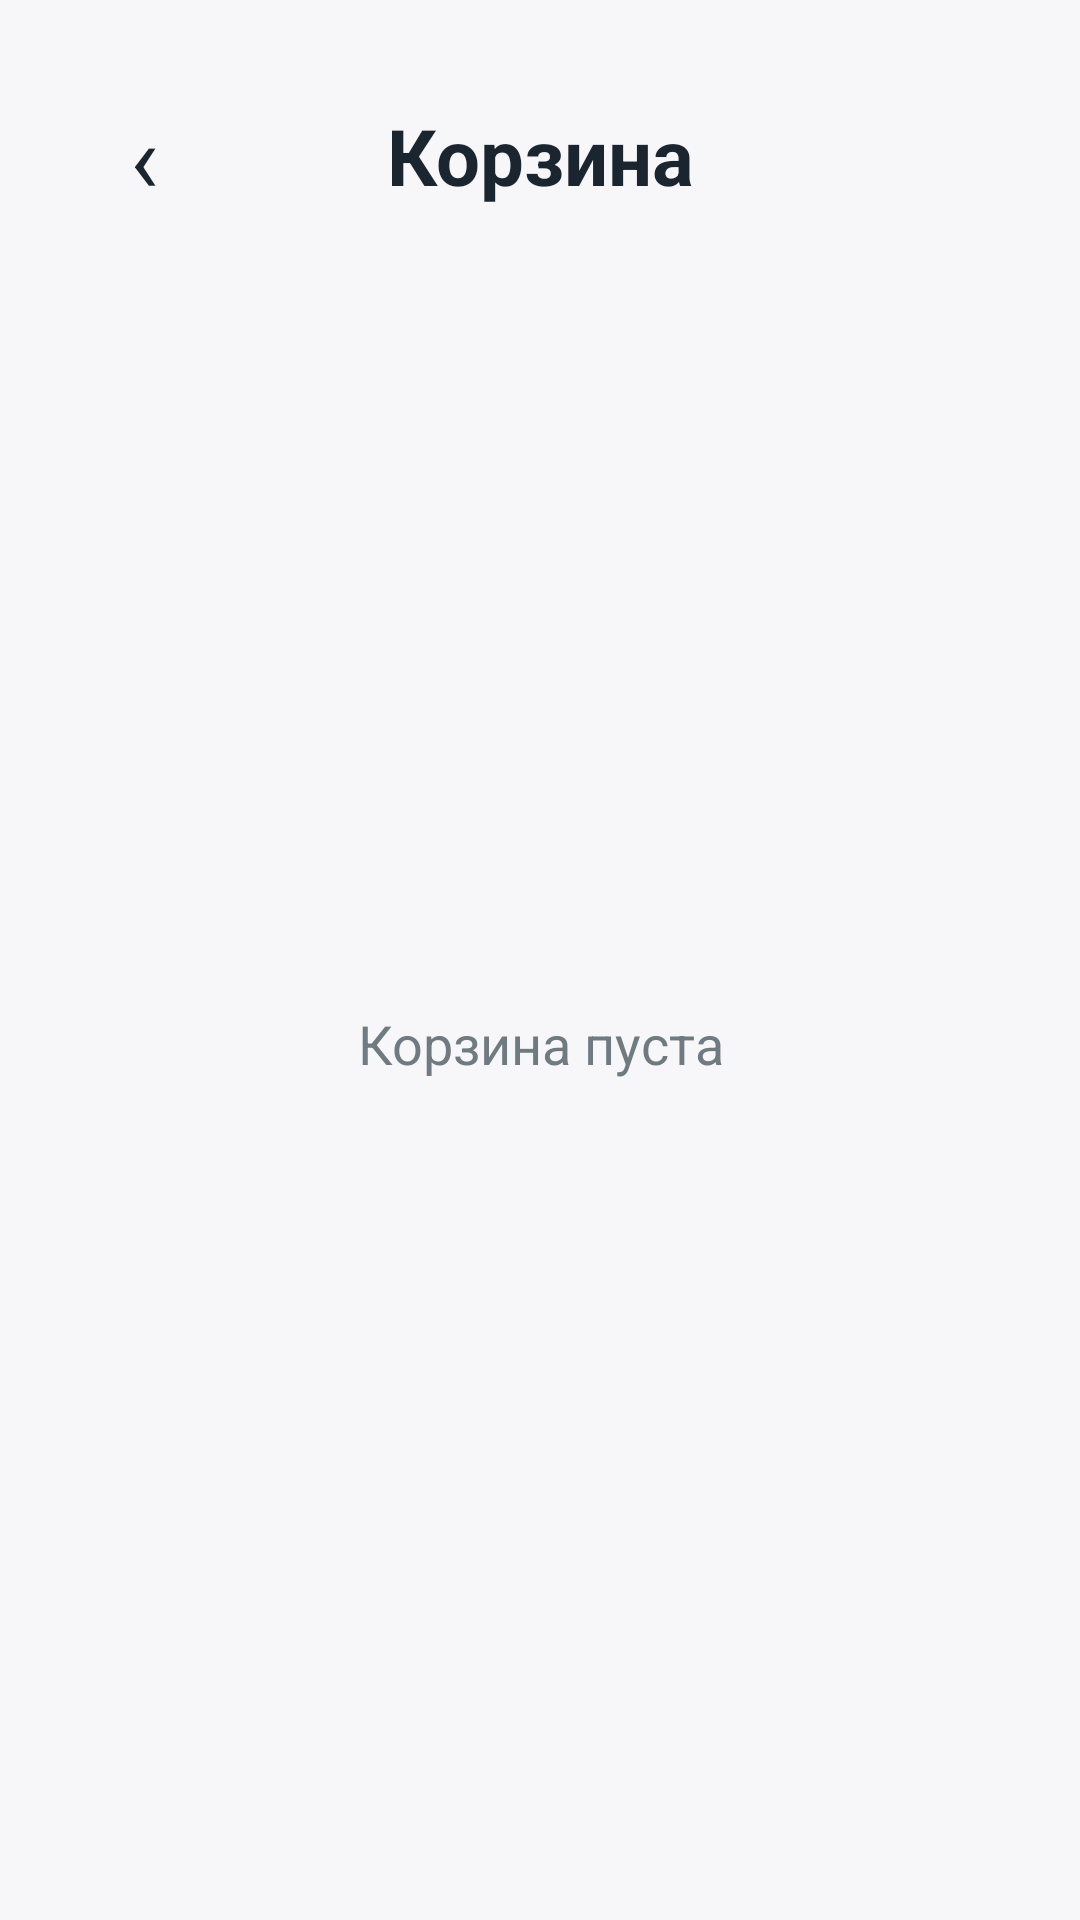

The Android layout XML behind this screen, and the referenced resources:
<!-- AndroidManifest.xml: application theme Theme.Matule -->
<!-- res/layout/fragment_cart.xml -->
<?xml version="1.0" encoding="utf-8"?>
<LinearLayout xmlns:android="http://schemas.android.com/apk/res/android"
    android:layout_width="match_parent"
    android:layout_height="match_parent"
    android:background="@color/matule_background"
    android:orientation="vertical"
    android:paddingStart="24dp"
    android:paddingTop="24dp"
    android:paddingEnd="24dp"
    android:paddingBottom="24dp">

    <LinearLayout
        android:layout_width="match_parent"
        android:layout_height="56dp"
        android:gravity="center_vertical"
        android:orientation="horizontal">

        <TextView
            android:id="@+id/cartBackButton"
            android:layout_width="48dp"
            android:layout_height="48dp"
            android:background="@drawable/bg_shop_round_light"
            android:gravity="center"
            android:text="‹"
            android:textColor="@color/matule_text_dark"
            android:textSize="32sp" />

        <TextView
            android:layout_width="0dp"
            android:layout_height="wrap_content"
            android:layout_weight="1"
            android:gravity="center"
            android:text="@string/cart_title"
            android:textColor="@color/matule_text_dark"
            android:textSize="26sp"
            android:textStyle="bold" />

        <Space
            android:layout_width="48dp"
            android:layout_height="48dp" />
    </LinearLayout>

    <TextView
        android:id="@+id/cartEmptyTextView"
        android:layout_width="match_parent"
        android:layout_height="0dp"
        android:layout_weight="1"
        android:gravity="center"
        android:text="@string/cart_empty"
        android:textColor="@color/matule_text_gray"
        android:textSize="18sp" />

    <ScrollView
        android:id="@+id/cartScrollView"
        android:layout_width="match_parent"
        android:layout_height="0dp"
        android:layout_marginTop="18dp"
        android:layout_weight="1"
        android:fillViewport="false"
        android:visibility="gone">

        <LinearLayout
            android:id="@+id/cartItemsContainer"
            android:layout_width="match_parent"
            android:layout_height="wrap_content"
            android:orientation="vertical"
            android:paddingBottom="12dp" />
    </ScrollView>

    <LinearLayout
        android:id="@+id/cartSummaryContainer"
        android:layout_width="match_parent"
        android:layout_height="wrap_content"
        android:background="@drawable/bg_shop_card"
        android:orientation="vertical"
        android:padding="18dp"
        android:visibility="gone">

        <LinearLayout
            android:layout_width="match_parent"
            android:layout_height="wrap_content"
            android:gravity="center_vertical"
            android:orientation="horizontal">

            <TextView
                android:layout_width="0dp"
                android:layout_height="wrap_content"
                android:layout_weight="1"
                android:text="@string/cart_subtotal"
                android:textColor="@color/matule_text_gray"
                android:textSize="15sp" />

            <TextView
                android:id="@+id/cartSubtotalTextView"
                android:layout_width="wrap_content"
                android:layout_height="wrap_content"
                android:textColor="@color/matule_text_dark"
                android:textSize="16sp"
                android:textStyle="bold" />
        </LinearLayout>

        <LinearLayout
            android:layout_width="match_parent"
            android:layout_height="wrap_content"
            android:layout_marginTop="10dp"
            android:gravity="center_vertical"
            android:orientation="horizontal">

            <TextView
                android:layout_width="0dp"
                android:layout_height="wrap_content"
                android:layout_weight="1"
                android:text="@string/cart_delivery"
                android:textColor="@color/matule_text_gray"
                android:textSize="15sp" />

            <TextView
                android:id="@+id/cartDeliveryTextView"
                android:layout_width="wrap_content"
                android:layout_height="wrap_content"
                android:textColor="@color/matule_text_dark"
                android:textSize="16sp"
                android:textStyle="bold" />
        </LinearLayout>

        <LinearLayout
            android:layout_width="match_parent"
            android:layout_height="wrap_content"
            android:layout_marginTop="14dp"
            android:gravity="center_vertical"
            android:orientation="horizontal">

            <TextView
                android:layout_width="0dp"
                android:layout_height="wrap_content"
                android:layout_weight="1"
                android:text="@string/cart_total"
                android:textColor="@color/matule_text_dark"
                android:textSize="18sp"
                android:textStyle="bold" />

            <TextView
                android:id="@+id/cartTotalTextView"
                android:layout_width="wrap_content"
                android:layout_height="wrap_content"
                android:textColor="@color/matule_primary"
                android:textSize="20sp"
                android:textStyle="bold" />
        </LinearLayout>

        <Button
            android:id="@+id/cartCheckoutButton"
            android:layout_width="match_parent"
            android:layout_height="56dp"
            android:layout_marginTop="18dp"
            android:background="@drawable/bg_blue_button"
            android:text="@string/cart_checkout"
            android:textAllCaps="false"
            android:textColor="@color/matule_white"
            android:textSize="16sp" />
    </LinearLayout>
</LinearLayout>
<!-- resources referenced by this layout -->
<resources>
  <color name="matule_background">#F7F7F9</color>
  <color name="matule_primary">#48B2E7</color>
  <color name="matule_text_dark">#1A2530</color>
  <color name="matule_text_gray">#707B81</color>
  <color name="matule_white">#FFFFFF</color>
  <!-- drawable bg_blue_button (drawable) -->
  <?xml version="1.0" encoding="utf-8"?>
  <shape xmlns:android="http://schemas.android.com/apk/res/android">
      <solid android:color="@color/matule_primary" />
      <corners android:radius="@dimen/corner_large" />
  </shape>
  <!-- drawable bg_shop_round_light (drawable) -->
  <?xml version="1.0" encoding="utf-8"?>
  <shape xmlns:android="http://schemas.android.com/apk/res/android"
      android:shape="oval">
      <solid android:color="@color/matule_light_control" />
  </shape>
  <string name="cart_checkout">Оформить заказ</string>
  <string name="cart_delivery">Доставка</string>
  <string name="cart_empty">Корзина пуста</string>
  <string name="cart_subtotal">Сумма товаров</string>
  <string name="cart_title">Корзина</string>
  <string name="cart_total">Итого</string>
  <style name="Theme.Matule" parent="Theme.MaterialComponents.DayNight.NoActionBar">
          <item name="colorPrimary">@color/matule_primary</item>
          <item name="colorPrimaryVariant">@color/matule_primary_dark</item>
          <item name="colorOnPrimary">@color/matule_white</item>
          <item name="android:windowBackground">@color/matule_background</item>
      </style>
  <dimen name="corner_large">14dp</dimen>
  <color name="matule_light_control">#F7F7F9</color>
  <color name="matule_primary_dark">#0D6E9E</color>
</resources>
